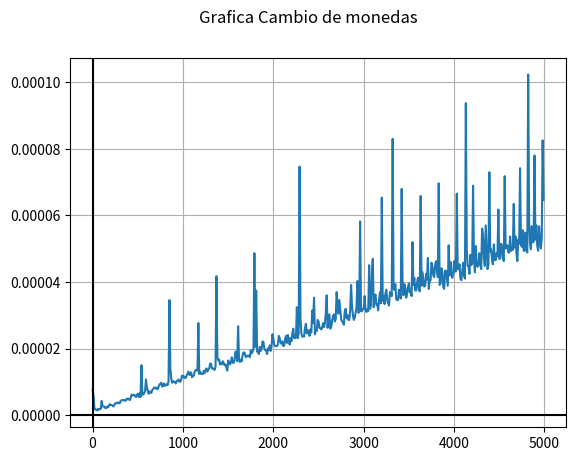

Reproduce this figure in Python.
import time # Libereria para obtener el tiempo de ejecucion
import matplotlib.pyplot as plt # Libreria para graficas
import math
from random import randint

def cambio(total,matriz_cambio,matriz_ceros):
    contador=0
    matriz_cambio=matriz_ceros
    for moneda in matriz_cambio:
        while(total/moneda[0]>=1):
            total=total-moneda[0]
            matriz_cambio[contador][1]+=1
        contador+=1
    return matriz_cambio


matriz_cambio=[[10,0],[5,0],[2,0],[1,0],[.5,0]]
contador_inferior=1
contador_superior=10
i=1
x = [] # Puntos en x de la grafica
y = [] # Puntos en y de la grafica
fc = [] # Funcion que cota
while(i<5000):
    matriz_ceros=[[10,0],[5,0],[2,0],[1,0],[.5,0]]
    tiempoInicial = time.time()
    nf = cambio(i,matriz_cambio,matriz_ceros)
    tiempoFinal = time.time() - tiempoInicial
    print("TOTAL:",i," Cambio:",nf,"\n---Calculado en", tiempoFinal, "segundos")
    x.insert(0, i)
    y.insert(0, tiempoFinal)
    # fc.insert(i,(1/20000000)*math.pow(2,i))

    i += 10


fig, ax = plt.subplots()
ax.plot(x, y)
ax.plot(fc)
ax.grid(True, which='both')
ax.axhline(y=0, color='k')
ax.axvline(x=0, color='k')
fig.suptitle("Grafica Cambio de monedas ")
plt.show()
